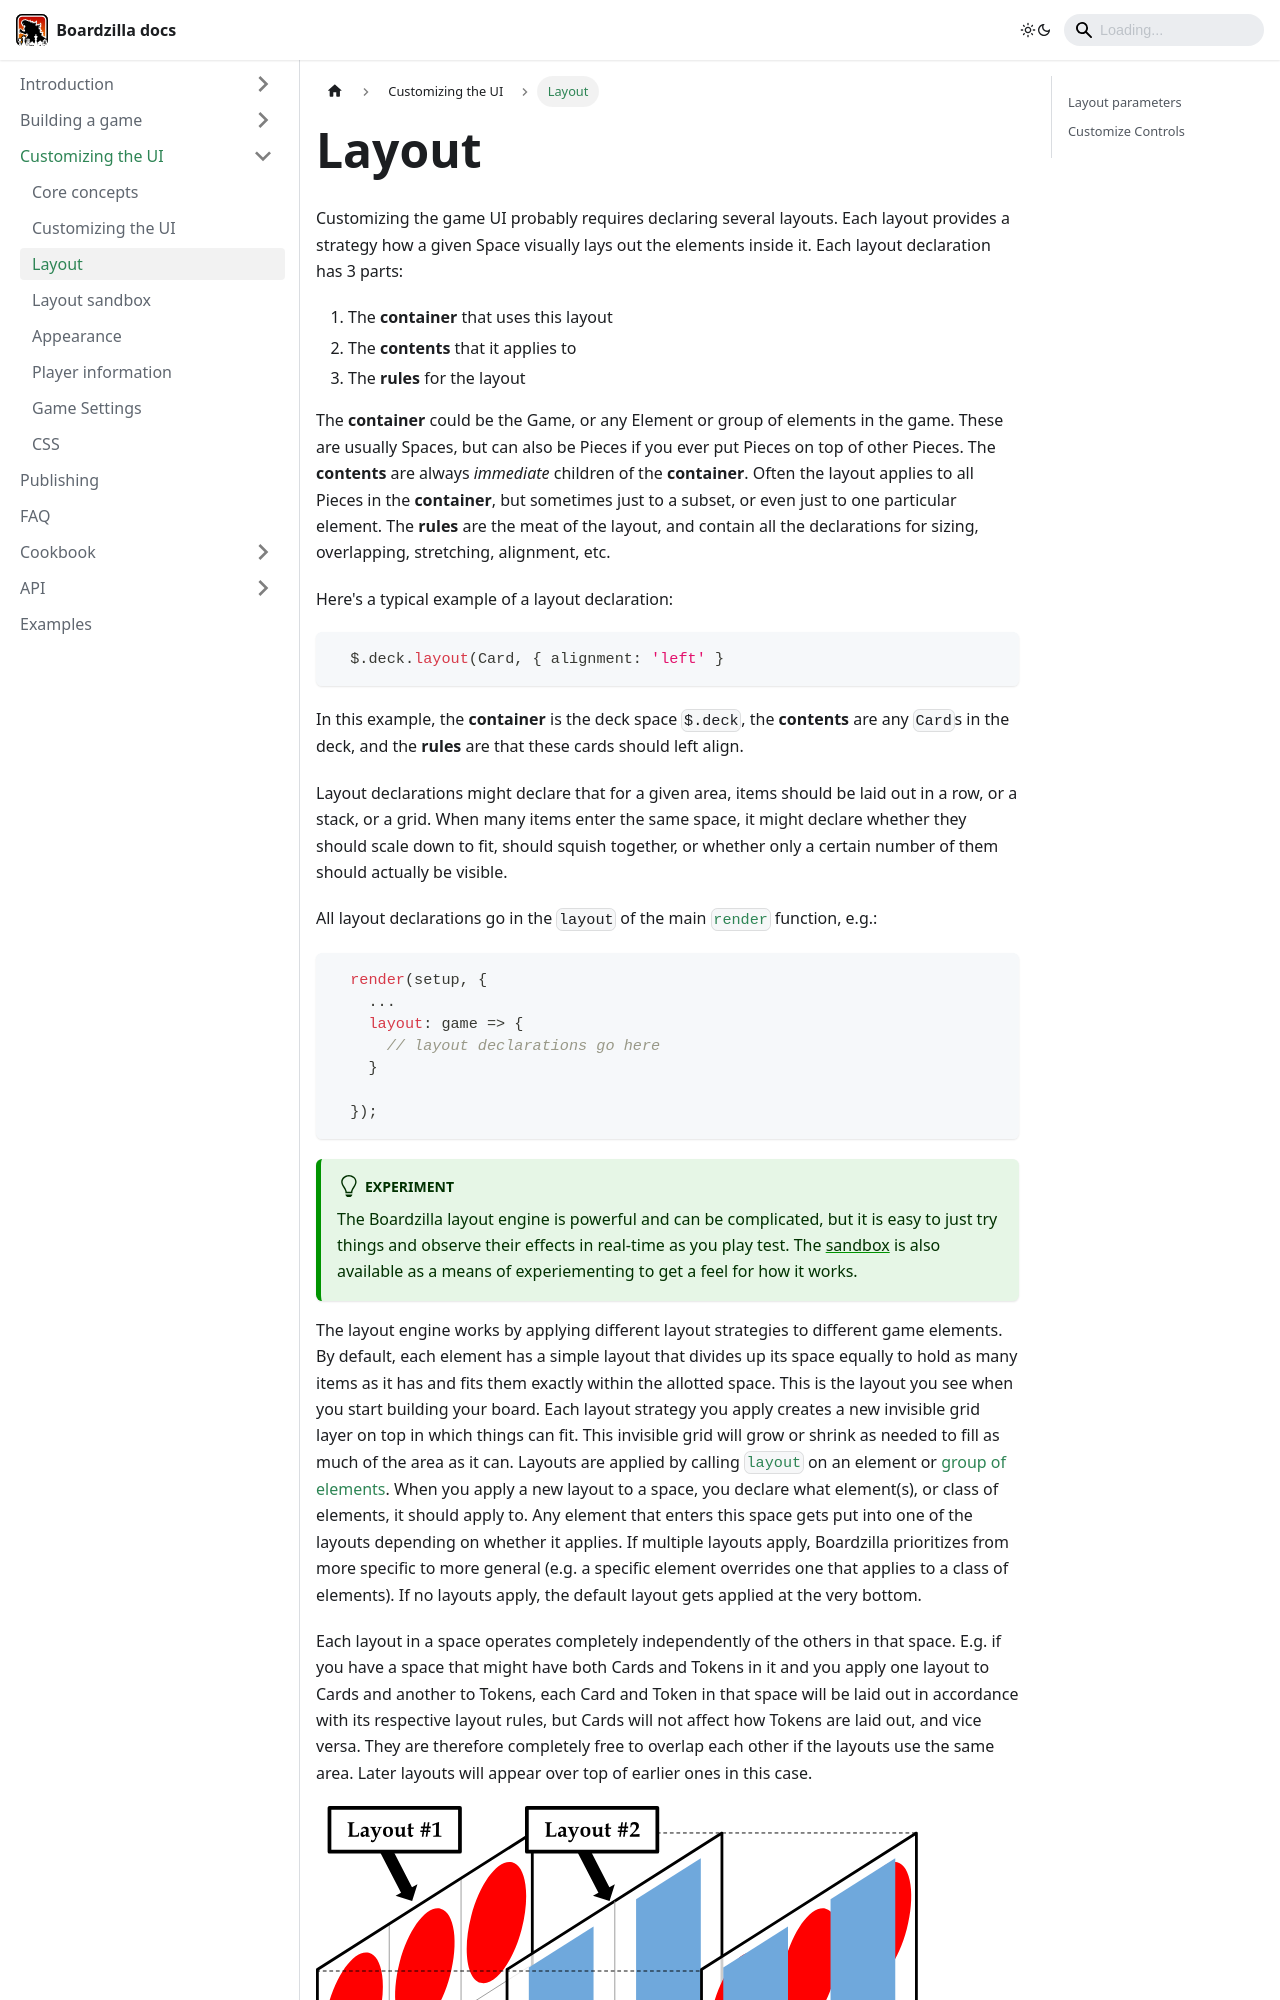

repository: boardzilla/boardzilla-docs · page: ui/layout.html · generator: docusaurus

---
sidebar_position: 3
---

# Layout

Customizing the game UI probably requires declaring several layouts. Each layout
provides a strategy how a given Space visually lays out the elements inside
it. Each layout declaration has 3 parts:

1. The **container** that uses this layout
2. The **contents** that it applies to
3. The **rules** for the layout

The **container** could be the Game, or any Element or group of elements in the
game. These are usually Spaces, but can also be Pieces if you ever put Pieces on
top of other Pieces. The **contents** are always _immediate_ children of the
**container**. Often the layout applies to all Pieces in the **container**, but
sometimes just to a subset, or even just to one particular element. The
**rules** are the meat of the layout, and contain all the declarations for
sizing, overlapping, stretching, alignment, etc.

Here's a typical example of a layout declaration:

```ts
  $.deck.layout(Card, { alignment: 'left' }
```

In this example, the **container** is the deck space `$.deck`, the **contents**
are any `Card`s in the deck, and the **rules** are that these cards should left
align.

Layout declarations might declare that for a given area, items should be laid
out in a row, or a stack, or a grid. When many items enter the same space, it
might declare whether they should scale down to fit, should squish together, or
whether only a certain number of them should actually be visible.

All layout declarations go in the `layout` of the main
[`render`](../api/modules#render) function, e.g.:

```ts
  render(setup, {
    ...
    layout: game => {
      // layout declarations go here
    }

  });
```

:::tip experiment

The Boardzilla layout engine is powerful and can be complicated, but it is easy
to just try things and observe their effects in real-time as you play test. The
[sandbox](layout-sandbox) is also available as a means of experiementing to get
a feel for how it works.

:::

The layout engine works by applying different layout strategies to different
game elements. By default, each element has a simple layout that divides up its
space equally to hold as many items as it has and fits them exactly within the
allotted space. This is the layout you see when you start building your
board. Each layout strategy you apply creates a new invisible grid layer on top
in which things can fit. This invisible grid will grow or shrink as needed to
fill as much of the area as it can. Layouts are applied by calling
[`layout`](../api/classes/GameElement#layout) on an element or [group of
elements](../api/classes/ElementCollection#layout). When you apply a new layout
to a space, you declare what element(s), or class of elements, it should apply
to. Any element that enters this space gets put into one of the layouts
depending on whether it applies. If multiple layouts apply, Boardzilla
prioritizes from more specific to more general (e.g. a specific element
overrides one that applies to a class of elements). If no layouts apply, the
default layout gets applied at the very bottom.
